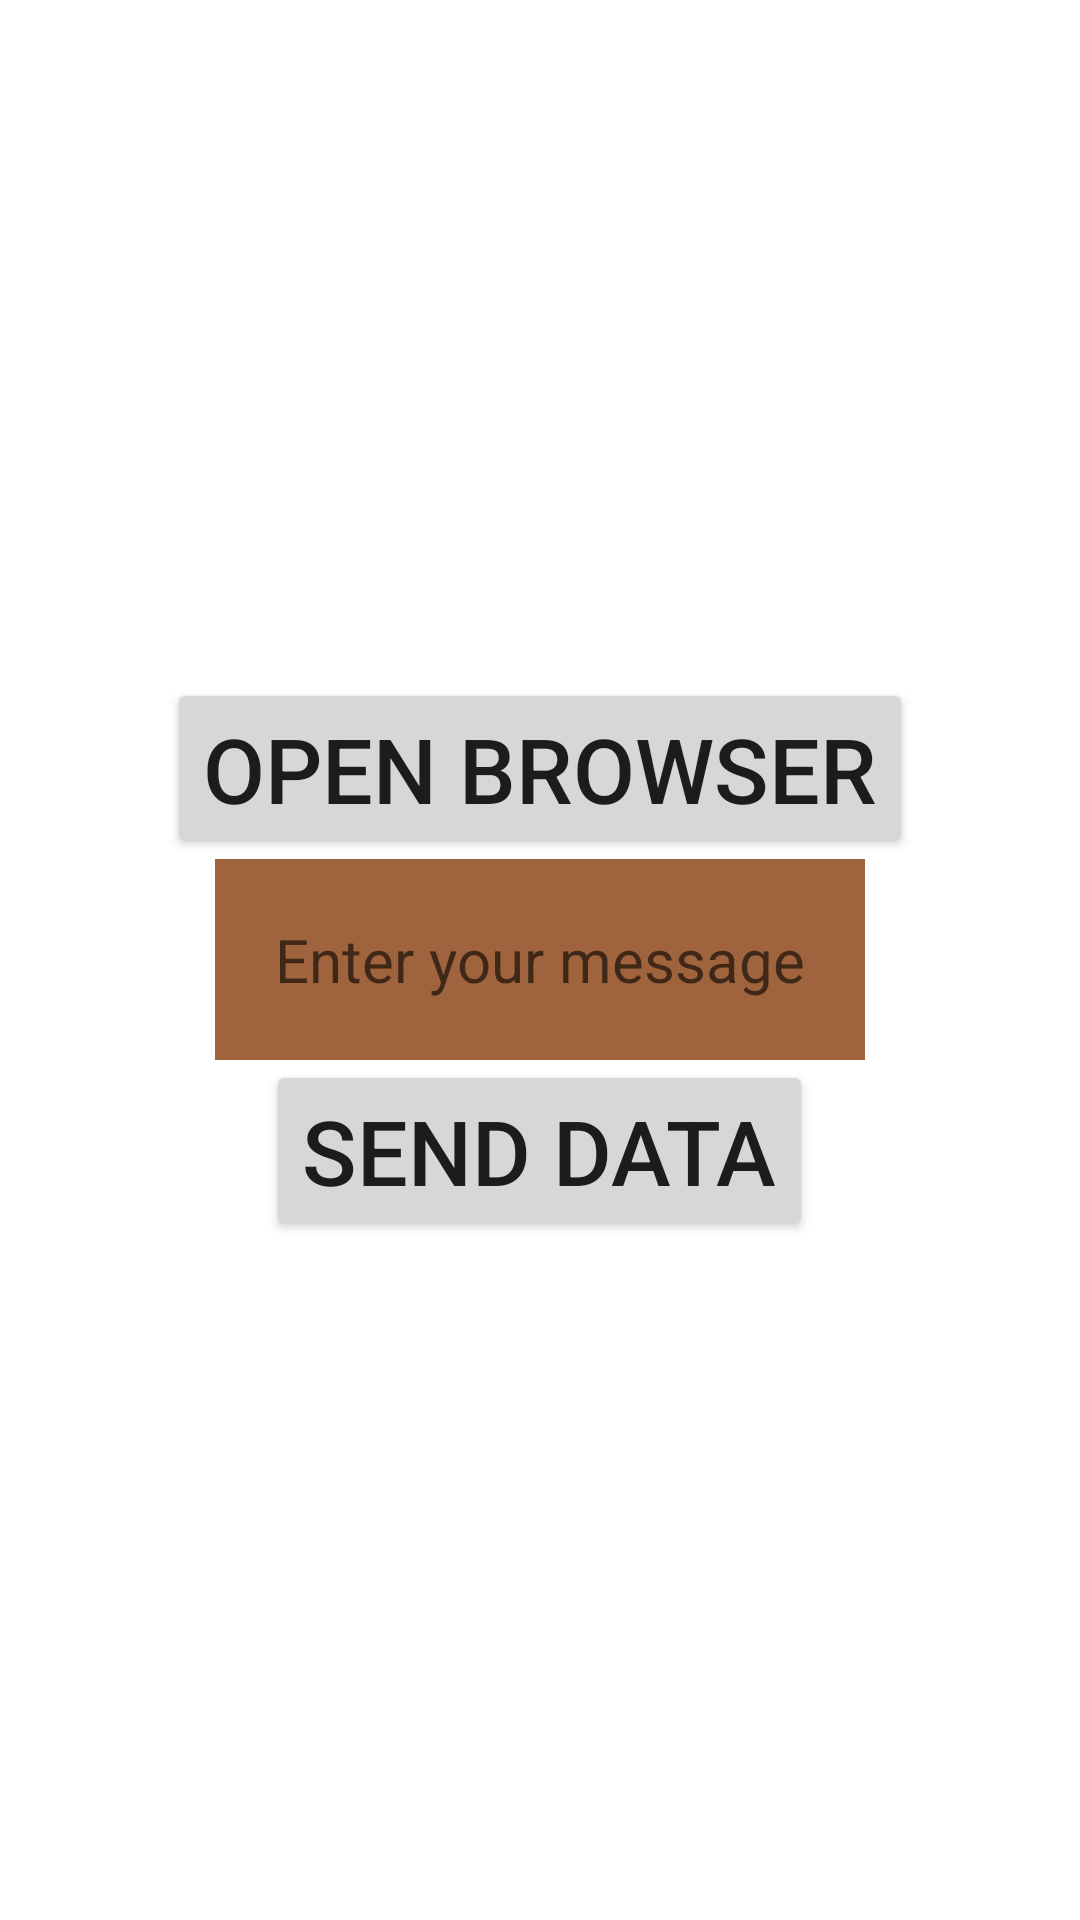

Android layout source for this screen:
<!-- AndroidManifest.xml: application theme Theme.Mapplication -->
<!-- res/layout/activity_main.xml -->
<?xml version="1.0" encoding="utf-8"?>
<LinearLayout android:layout_height="match_parent"
    android:layout_width="match_parent"
    android:orientation="vertical"
    android:gravity="center"
    xmlns:android="http://schemas.android.com/apk/res/android">

    <Button
        android:layout_width="wrap_content"
        android:layout_height="wrap_content"
        android:text="Open Browser"
        android:id="@+id/btnbrowser"
        android:textSize="30sp"
        />

    <EditText
        android:layout_width="wrap_content"
        android:layout_height="wrap_content"
        android:background="#9F643D"
        android:hint="Enter your message"
        android:textSize="20sp"
        android:padding="20sp"
        android:id="@+id/text"
        />

    <Button
        android:layout_width="wrap_content"
        android:layout_height="wrap_content"
        android:textSize="30sp"
        android:onClick="SendMessage"
        android:text="send data"

        android:id="@+id/btndata"
        />


</LinearLayout>
<!-- resources referenced by this layout -->
<resources>
  <style name="Theme.Mapplication" parent="Theme.MaterialComponents.DayNight.DarkActionBar">
          
          <item name="colorPrimary">@color/purple_500</item>
          <item name="colorPrimaryVariant">@color/purple_700</item>
          <item name="colorOnPrimary">@color/white</item>
          
          <item name="colorSecondary">@color/teal_200</item>
          <item name="colorSecondaryVariant">@color/teal_700</item>
          <item name="colorOnSecondary">@color/black</item>
          
          <item name="android:statusBarColor">?attr/colorPrimaryVariant</item>
          
      </style>
  <!-- not gathered from this repository: default colours our renderer supplied (Android Studio template values) -->
  <color name="purple_500">#FF6200EE</color>
  <color name="purple_700">#FF3700B3</color>
  <color name="teal_200">#FF03DAC5</color>
  <color name="teal_700">#FF018786</color>
  <color name="black">#FF000000</color>
  <color name="white">#FFFFFFFF</color>
</resources>
